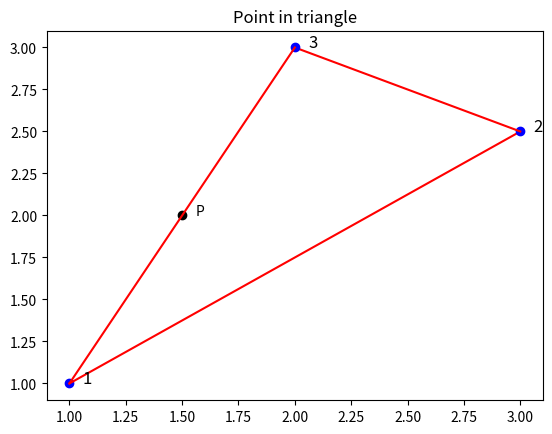

This chart was generated by the following Python code:
"""
Given a triangle T (given by its vertices) and an input point P , 
decide if P ∈ T .

IDEA 1:
    Sumas el area de todos los triangulos formados por ese punto y 2 puntos consecutivos del triangulo/poligono
    Si la suma de las areas es igual al area del triangulo original, entonces el punto esta dentro del triangulo

IDEA 2:
    Para cada lado del triangulo, chequear si el punto esta a la izquierda con producto vectorial

INPUT:
    The polygon/triangle consists of n vertices (x_1,y_1),(x_2,y_2), ... ,(x_n,y_n). 
    The vertices (x_i,y_i) and (x_{i+1},y_{i+1}) are adjacent for i=1, 2, .., n-1, 
    and the vertices (x_1,y_1) and (x_n,y_n) are also adjacent in counterclockwise order.

REFERENCES:
    https://cses.fi/problemset/task/2192
TODO: QUESTIONS
    - El triangulo puede tener 2 vertices iguales?
    - A veces el input puede estar clockwise o counterclockwise, entonces la verificacion es que todos tengan el mismo signo, vd?
    - Que pasa si un punto es colineal con un lado del triangulo?
"""

import matplotlib.pyplot as plt
import numpy as np
import random

LEFT = 1
RIGHT = -1
COLLINEAR = 0

point = (np.array([1, 1]) + np.array([2, 3])) / 2  # np.array([random.uniform(0, 3.5), random.uniform(0, 3.5)])
# vertex are in counterclockwise order
polygon = np.array([[1, 1], [3, 2.5], [2, 3]])      # triangle
n = len(polygon)

def sign_of_cross_product(a: np.array, b: np.array) -> float:
    return np.sign(a[0] * b[1] - a[1] * b[0])

def orientation(a: np.array, b: np.array, c: np.array) -> int:
    """Check the orientation of 3 points a, b, c 
    calculating the cross product between vectors ab and bc
    
    Returns:
        int: 1 if counterclockwise, -1 if clockwise, 0 if collinear
    """
    s = sign_of_cross_product(a - b, c - b)
    if s > 0:
        return LEFT
    elif s < 0:
        return RIGHT
    return COLLINEAR

z_components = [
    orientation(polygon[(i + 1) % n], polygon[i], point)
    for i in range(n)
]
print(z_components)

result = all(z != RIGHT for z in z_components)

plt.plot(*point, 'o', color='black')
plt.text(point[0] + 0.1, point[1], 'P', color='black', ha='right')
for i in range(n):
    plt.plot(*polygon[i], 'o', color='blue')
    plt.plot([polygon[i][0], polygon[(i + 1) % n][0]], 
             [polygon[i][1], polygon[(i + 1) % n][1]], linestyle='-', color='red')
    plt.text(polygon[i][0] + 0.1, polygon[i][1], f'{i + 1}', fontsize=12, color='black', ha='right')
plt.title('Point in triangle' if result else 'Point outside triangle')
plt.show()
